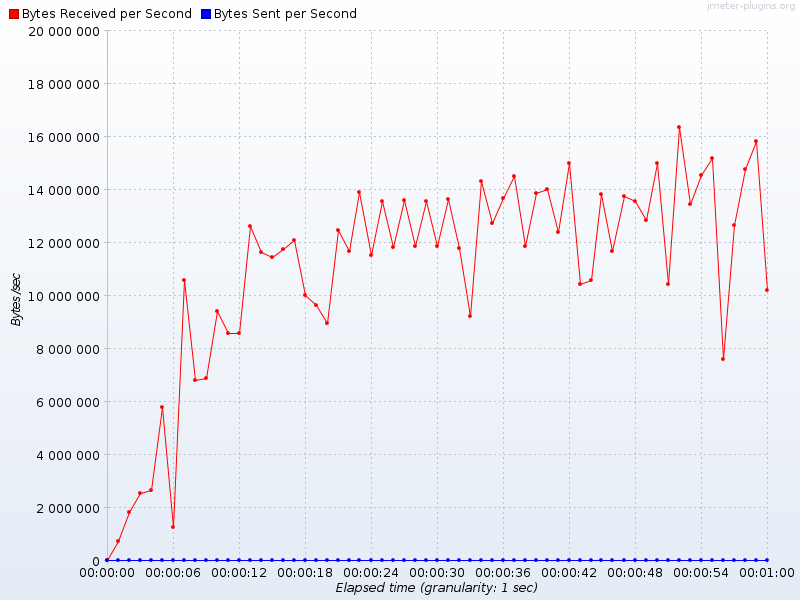

The table this chart was drawn from, first rows:
Elapsed time, Bytes Received per Second, Bytes Sent per Second
19:29:49.0, 465.0, 0.0
19:29:50.0, 736692, 0.0
19:29:51.0, 1835487, 0.0
19:29:52.0, 2541670, 0.0
19:29:53.0, 2679101, 0.0
19:29:54.0, 5788959, 0.0
19:29:55.0, 1264090, 0.0
19:29:56.0, 1.0588738E7, 0.0
19:29:57.0, 6811167, 0.0
19:29:58.0, 6898240, 0.0
19:29:59.0, 9410162, 0.0
19:30:00.0, 8572729, 0.0
19:30:01.0, 8576824, 0.0
19:30:02.0, 1.2604428E7, 0.0
19:30:03.0, 1.1642488E7, 0.0
19:30:04.0, 1.1465115E7, 0.0
19:30:05.0, 1.1763575E7, 0.0
19:30:06.0, 1.2082013E7, 0.0
19:30:07.0, 1.0028754E7, 0.0
19:30:08.0, 9642019, 0.0
19:30:09.0, 8976192, 0.0
19:30:10.0, 1.2466029E7, 0.0
19:30:11.0, 1.1689384E7, 0.0
19:30:12.0, 1.3919626E7, 0.0
19:30:13.0, 1.1515109E7, 0.0
19:30:14.0, 1.3559967E7, 0.0
19:30:15.0, 1.184819E7, 0.0
19:30:16.0, 1.3586132E7, 0.0
19:30:17.0, 1.185821E7, 0.0
19:30:18.0, 1.3576091E7, 0.0
19:30:19.0, 1.1855399E7, 0.0
19:30:20.0, 1.3640421E7, 0.0
19:30:21.0, 1.1794779E7, 0.0
19:30:22.0, 9215673, 0.0
19:30:23.0, 1.4308572E7, 0.0
19:30:24.0, 1.2732869E7, 0.0
19:30:25.0, 1.3671487E7, 0.0
19:30:26.0, 1.4495178E7, 0.0
19:30:27.0, 1.188277E7, 0.0
19:30:28.0, 1.3852835E7, 0.0
19:30:29.0, 1.4026114E7, 0.0
19:30:30.0, 1.239444E7, 0.0
19:30:31.0, 1.5002726E7, 0.0
19:30:32.0, 1.0435191E7, 0.0
19:30:33.0, 1.060231E7, 0.0
19:30:34.0, 1.3839878E7, 0.0
19:30:35.0, 1.1692051E7, 0.0
19:30:36.0, 1.3769985E7, 0.0
19:30:37.0, 1.3559E7, 0.0
19:30:38.0, 1.2831625E7, 0.0
19:30:39.0, 1.5008496E7, 0.0
19:30:40.0, 1.043653E7, 0.0
19:30:41.0, 1.6376566E7, 0.0
19:30:42.0, 1.3434065E7, 0.0
19:30:43.0, 1.4545111E7, 0.0
19:30:44.0, 1.5189419E7, 0.0
19:30:45.0, 7599243, 0.0
19:30:46.0, 1.267529E7, 0.0
19:30:47.0, 1.4782025E7, 0.0
19:30:48.0, 1.5813787E7, 0.0
... 1 more rows
